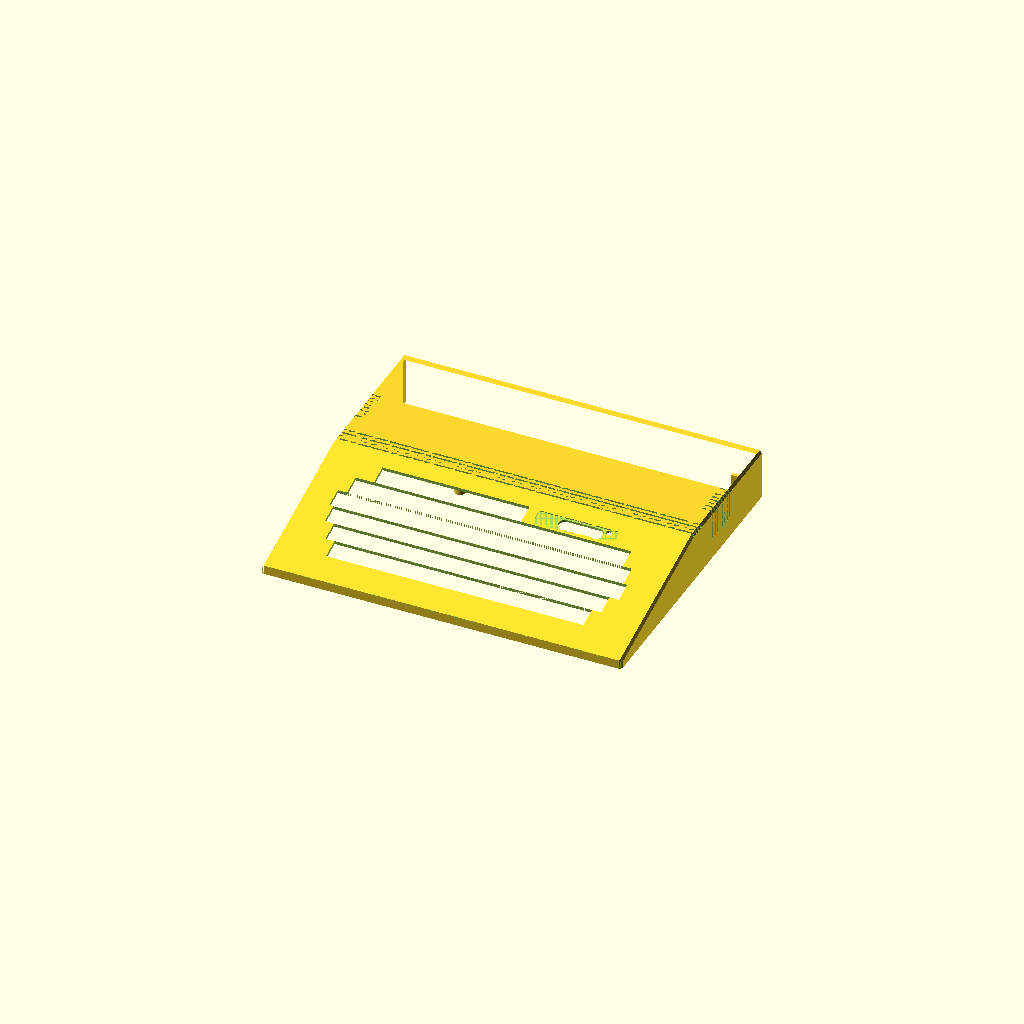
Cell 1: the model at its default parameters.
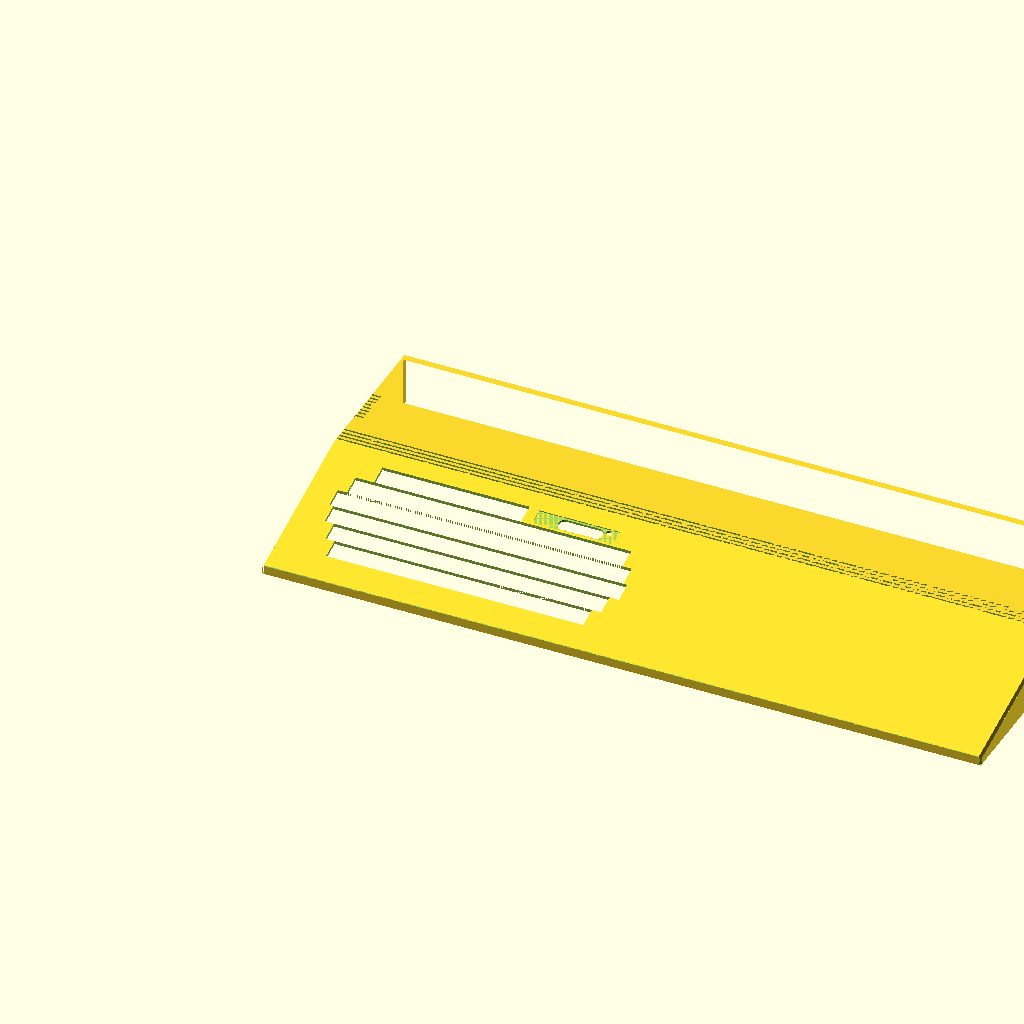
Cell 2: outside_width = 704 (everything else at default).
One fixed orthographic camera (rotation 55°, 0°, 25°; colour scheme Cornfield) for every cell.
Source of the model, models/juku/top-case/juku-top-case.scad:
// Juku top case
// Units: millimeters

outside_width = 352;
outside_depth = 295;
rear_height = 50;
front_height = 9;
wall_thickness = 3;
slope_starts_from_back = 143;
keyboard_row_front_offset = 27;
keyboard_row_left_offset = 50;
keyboard_row_width = 252;
keyboard_row_depth = 18;
keyboard_row_side_step = 9;
keyboard_row_4_left_shift = 4;
keyboard_row_6_right_shift = 18;
keyboard_row_6_width = 144;
side_wall_chamfer_height = 3;
side_wall_chamfer_width = 2;
side_wall_chamfer_z_overlap = 1;
vent_cut_count = 4;
vent_cut_width = 2;
vent_cut_gap = 3;
side_vent_count = 8;
side_vent_y_gap_from_rear_vents = 22;
side_vent_top_length = 10;
side_vent_side_depth_z = 30;
vent_reinforcement_width = 3;
vent_reinforcement_top_height = 4;
vent_reinforcement_side_depth_x = 7;
vent_reinforcement_z_overlap = 1;
vent_cross_reinforcement_count = 5;
vent_cross_reinforcement_spacing = 60;
vent_cross_reinforcement_width = 2;
rear_side_reinforcement_y_gap = 83;
front_side_reinforcement_y_gap = 95;
front_edge_round_radius = 1;
front_edge_round_segments = 12;
logo_bevel_width = 79;
logo_bevel_depth_y = 15;
logo_bevel_depth_z = 1;
logo_bevel_x_gap_from_top_row = 10;
logo_bevel_y_gap_from_row_5 = 2;
led_hole_x_offset_from_logo = 70;
led_hole_y_offset_from_logo = 11.5;
led_hole_diameter = 6;
led_hole_segments = 96;
led_hole_extra_depth = 6;
switch_access_x_offset_from_logo = 22;
switch_access_width = 44;
switch_access_depth_y = 12;
switch_access_corner_radius = 6;
switch_access_extra_depth = 12;
switch_access_segments = 96;
keyboard_support_outer_diameter = 12;
keyboard_support_hole_diameter = 5;
keyboard_support_height = 9;
// M3 threaded insert pilot depth; tune after selecting the actual insert.
keyboard_support_hole_depth = 7;
keyboard_support_overlap = 1;
keyboard_support_segments = 96;
keyboard_support_top_row_spacing = [100, 95, 100];
keyboard_support_bottom_row_spacing = [80, 135, 80];
keyboard_support_row_spacing_y = 125;
keyboard_support_top_row_gap_from_keyboard = 10;
keyboard_support_x_offset = -1.5;

slope_start_y = outside_depth - slope_starts_from_back;
cut_overlap = 0.01;

assert(wall_thickness > 0);
assert(2 * wall_thickness < outside_width);
assert(2 * wall_thickness < outside_depth);
assert(wall_thickness < front_height);
assert(front_height < rear_height);
assert(slope_starts_from_back > 0);
assert(slope_starts_from_back < outside_depth);
assert(keyboard_row_front_offset > 0);
assert(keyboard_row_left_offset > wall_thickness);
assert(keyboard_row_width > 0);
assert(keyboard_row_depth > 0);
assert(keyboard_row_side_step > 0);
assert(keyboard_row_6_width > 0);
assert(side_wall_chamfer_height > 0);
assert(side_wall_chamfer_width > 0);
assert(side_wall_chamfer_height < front_height);
assert(side_wall_chamfer_width < wall_thickness);
assert(side_wall_chamfer_z_overlap >= 0);
assert(vent_cut_count > 0);
assert(vent_cut_width > 0);
assert(vent_cut_gap > 0);
assert(side_vent_count > 0);
assert(side_vent_y_gap_from_rear_vents > 0);
assert(side_vent_top_length > wall_thickness);
assert(side_vent_side_depth_z > wall_thickness);
assert(side_vent_side_depth_z < rear_height);
assert(vent_reinforcement_width > 0);
assert(vent_reinforcement_top_height > 0);
assert(vent_reinforcement_side_depth_x > wall_thickness);
assert(vent_reinforcement_z_overlap >= 0);
assert(vent_cross_reinforcement_count == 5);
assert(vent_cross_reinforcement_spacing > 0);
assert(vent_cross_reinforcement_width > 0);
assert(rear_side_reinforcement_y_gap > 0);
assert(front_side_reinforcement_y_gap > 0);
assert(front_edge_round_radius > 0);
assert(front_edge_round_radius < front_height);
assert(front_edge_round_segments >= 3);
assert(logo_bevel_width > 0);
assert(logo_bevel_depth_y > 0);
assert(logo_bevel_depth_z > 0);
assert(logo_bevel_depth_z < wall_thickness);
assert(logo_bevel_x_gap_from_top_row >= 0);
assert(logo_bevel_y_gap_from_row_5 >= 0);
assert(led_hole_x_offset_from_logo > 0);
assert(led_hole_y_offset_from_logo > 0);
assert(led_hole_diameter > 0);
assert(led_hole_segments >= 3);
assert(led_hole_extra_depth >= 0);
assert(led_hole_x_offset_from_logo < logo_bevel_width);
assert(led_hole_y_offset_from_logo < logo_bevel_depth_y);
assert(switch_access_x_offset_from_logo >= 0);
assert(switch_access_width > 0);
assert(switch_access_depth_y > 0);
assert(switch_access_corner_radius > 0);
assert(2 * switch_access_corner_radius <= switch_access_depth_y);
assert(switch_access_width >= 2 * switch_access_corner_radius);
assert(switch_access_extra_depth >= 0);
assert(switch_access_segments >= 3);
assert(keyboard_support_outer_diameter > 0);
assert(keyboard_support_hole_diameter > 0);
assert(keyboard_support_hole_diameter < keyboard_support_outer_diameter);
assert(keyboard_support_height > 0);
assert(keyboard_support_hole_depth > 0);
assert(keyboard_support_hole_depth < keyboard_support_height);
assert(keyboard_support_overlap >= 0);
assert(keyboard_support_segments >= 3);
assert(len(keyboard_support_top_row_spacing) == 3);
assert(len(keyboard_support_bottom_row_spacing) == 3);
assert(keyboard_support_row_spacing_y > 0);
assert(keyboard_support_top_row_gap_from_keyboard > 0);
assert(
    switch_access_x_offset_from_logo + switch_access_width
    <= logo_bevel_width
);
assert(switch_access_depth_y <= logo_bevel_depth_y);
assert(
    slope_start_y
    + vent_cut_count * vent_cut_width
    + (vent_cut_count - 1) * vent_cut_gap
    < outside_depth - wall_thickness
);
assert(rear_vent_front_reinforcement_y() > wall_thickness);
assert(front_side_reinforcement_y() > wall_thickness);
assert(
    rear_vent_rear_reinforcement_y() + vent_reinforcement_width
    < outside_depth - wall_thickness
);
assert(
    rear_side_reinforcement_y() + vent_reinforcement_width
    < outside_depth - wall_thickness
);
assert(
    outside_width / 2 - 2 * vent_cross_reinforcement_spacing
    - vent_cross_reinforcement_width / 2
    > wall_thickness
);
assert(
    outside_width / 2 + 2 * vent_cross_reinforcement_spacing
    + vent_cross_reinforcement_width / 2
    < outside_width - wall_thickness
);
assert(
    slope_start_y
    + vent_cut_count * vent_cut_width
    + (vent_cut_count - 1) * vent_cut_gap
    + side_vent_y_gap_from_rear_vents
    + side_vent_count * vent_cut_width
    + (side_vent_count - 1) * vent_cut_gap
    < outside_depth - wall_thickness
);

function top_height_at(y) =
    y < slope_start_y
        ? front_height
            + (rear_height - front_height) * y / slope_start_y
        : rear_height;

function inner_top_height_at(y) = top_height_at(y) - wall_thickness;
function rear_vent_group_depth_y() =
    vent_cut_count * vent_cut_width
    + (vent_cut_count - 1) * vent_cut_gap;
function rear_vent_front_reinforcement_y() =
    slope_start_y - vent_reinforcement_width;
function rear_vent_rear_reinforcement_y() =
    slope_start_y + rear_vent_group_depth_y();
function rear_side_reinforcement_y() =
    rear_vent_rear_reinforcement_y() + rear_side_reinforcement_y_gap;
function front_side_reinforcement_y() =
    rear_vent_front_reinforcement_y() - front_side_reinforcement_y_gap;
function rear_vent_reinforcement_bottom_z() =
    inner_top_height_at(rear_vent_rear_reinforcement_y())
    - vent_reinforcement_top_height;
function row_width(spacing) = spacing[0] + spacing[1] + spacing[2];
function support_row_x_positions(spacing) =
    let(
        x0 = (outside_width - row_width(spacing)) / 2
            + keyboard_support_x_offset
    )
        [
            x0,
            x0 + spacing[0],
            x0 + spacing[0] + spacing[1],
            x0 + spacing[0] + spacing[1] + spacing[2]
        ];
function keyboard_support_top_row_y() =
    keyboard_row_6_y()
    + keyboard_row_depth
    + keyboard_support_top_row_gap_from_keyboard;
function keyboard_support_bottom_row_y() =
    keyboard_support_top_row_y() - keyboard_support_row_spacing_y;
function keyboard_support_slope() =
    (rear_height - front_height) / slope_start_y;
function front_edge_slope() = (rear_height - front_height) / slope_start_y;
function front_edge_round_center_y() = front_edge_round_radius;
function front_edge_round_center_z() =
    let(
        m = front_edge_slope(),
        r = front_edge_round_radius
    )
        front_height + m * r - r * sqrt(m * m + 1);
function front_edge_round_top_y() =
    let(
        m = front_edge_slope(),
        r = front_edge_round_radius,
        cz = front_edge_round_center_z(),
        n = m * r - cz + front_height
    )
        r - m * n / (m * m + 1);
function front_edge_round_top_z() =
    let(
        m = front_edge_slope(),
        r = front_edge_round_radius,
        cz = front_edge_round_center_z(),
        n = m * r - cz + front_height
    )
        cz + n / (m * m + 1);
function front_edge_round_top_angle() =
    atan2(
        front_edge_round_top_z() - front_edge_round_center_z(),
        front_edge_round_top_y() - front_edge_round_center_y()
    );
function front_edge_round_points() = [
    for (i = [0 : front_edge_round_segments])
        let(
            a =
                front_edge_round_top_angle()
                + (180 - front_edge_round_top_angle())
                    * i / front_edge_round_segments
        )
            [
                front_edge_round_center_y()
                    + front_edge_round_radius * cos(a),
                front_edge_round_center_z()
                    + front_edge_round_radius * sin(a)
            ]
];

function keyboard_row_1_x() = keyboard_row_left_offset;
function keyboard_row_2_x() = keyboard_row_1_x() - keyboard_row_side_step;
function keyboard_row_3_x() = keyboard_row_2_x() - keyboard_row_side_step;
function keyboard_row_4_x() = keyboard_row_3_x() - keyboard_row_4_left_shift;
function keyboard_row_5_x() = keyboard_row_4_x() + keyboard_row_side_step;
function keyboard_row_6_x() = keyboard_row_5_x() + keyboard_row_6_right_shift;

function keyboard_row_1_y() = keyboard_row_front_offset;
function keyboard_row_2_y() = keyboard_row_1_y() + keyboard_row_depth;
function keyboard_row_3_y() = keyboard_row_2_y() + keyboard_row_depth;
function keyboard_row_4_y() = keyboard_row_3_y() + keyboard_row_depth;
function keyboard_row_5_y() = keyboard_row_4_y() + keyboard_row_depth;
function keyboard_row_6_y() = keyboard_row_5_y() + keyboard_row_depth;

function logo_bevel_x() =
    keyboard_row_6_x()
    + keyboard_row_6_width
    + logo_bevel_x_gap_from_top_row;
function logo_bevel_y() =
    keyboard_row_5_y()
    + keyboard_row_depth
    + logo_bevel_y_gap_from_row_5;

module shell_profile_2d() {
    polygon([
        [0, 0],
        [wall_thickness, 0],
        [wall_thickness, inner_top_height_at(wall_thickness)],
        [slope_start_y, inner_top_height_at(slope_start_y)],
        [
            outside_depth - wall_thickness,
            inner_top_height_at(outside_depth - wall_thickness)
        ],
        [outside_depth - wall_thickness, 0],
        [outside_depth, 0],
        [outside_depth, rear_height],
        [slope_start_y, rear_height],
        [0, front_height]
    ]);
}

module shell(width) {
    multmatrix([
        [0, 0, 1, 0],
        [1, 0, 0, 0],
        [0, 1, 0, 0],
        [0, 0, 0, 1]
    ])
        linear_extrude(height = width)
            shell_profile_2d();
}

module side_wall_profile_2d() {
    polygon([
        [0, 0],
        [outside_depth, 0],
        [outside_depth, inner_top_height_at(outside_depth)],
        [slope_start_y, inner_top_height_at(slope_start_y)],
        [0, inner_top_height_at(0)]
    ]);
}

module side_wall(x) {
    translate([x, 0, 0])
        multmatrix([
            [0, 0, 1, 0],
            [1, 0, 0, 0],
            [0, 1, 0, 0],
            [0, 0, 0, 1]
        ])
            linear_extrude(height = wall_thickness)
                side_wall_profile_2d();
}

module side_top_chamfer_fill_segment(x_outer, x_inner, y0, y1) {
    z0 = top_height_at(y0);
    z1 = top_height_at(y1);

    polyhedron(
        points = [
            [x_outer, y0, z0 - side_wall_chamfer_height],
            [x_inner, y0, z0 - side_wall_chamfer_height],
            [x_inner, y0, z0],

            [x_outer, y1, z1 - side_wall_chamfer_height],
            [x_inner, y1, z1 - side_wall_chamfer_height],
            [x_inner, y1, z1]
        ],
        faces = [
            [0, 2, 1],
            [3, 4, 5],
            [0, 3, 5, 2],
            [0, 1, 4, 3],
            [1, 2, 5, 4]
        ]
    );
}

module front_side_chamfer_cut(x_outer, x_inner) {
    translate([0, 0, -cut_overlap])
        linear_extrude(
            height =
                front_height
                + side_wall_chamfer_z_overlap
                + 2 * cut_overlap
        )
            polygon([
                [x_outer, -cut_overlap],
                [x_inner, -cut_overlap],
                [x_outer, side_wall_chamfer_height]
            ]);
}

module left_side_top_chamfers() {
    side_top_chamfer_fill_segment(
        0,
        side_wall_chamfer_width,
        0,
        slope_start_y
    );
    side_top_chamfer_fill_segment(
        0,
        side_wall_chamfer_width,
        slope_start_y,
        outside_depth
    );
}

module right_side_top_chamfers() {
    translate([outside_width, 0, 0])
        mirror([1, 0, 0])
            left_side_top_chamfers();
}

module side_top_chamfers() {
    left_side_top_chamfers();
    right_side_top_chamfers();
}

module side_wall_chamfer_cuts() {
    front_side_chamfer_cut(
        -cut_overlap,
        side_wall_chamfer_width
    );
    front_side_chamfer_cut(
        outside_width + cut_overlap,
        outside_width - side_wall_chamfer_width
    );
}

module front_edge_round_cut() {
    translate([-cut_overlap, 0, 0])
        multmatrix([
            [0, 0, 1, 0],
            [1, 0, 0, 0],
            [0, 1, 0, 0],
            [0, 0, 0, 1]
        ])
            linear_extrude(height = outside_width + 2 * cut_overlap)
                polygon(
                    concat(
                        [
                            [
                                -cut_overlap,
                                front_edge_round_center_z()
                                    - cut_overlap
                            ],
                            [
                                -cut_overlap,
                                front_height + cut_overlap
                            ],
                            [
                                front_edge_round_top_y() + cut_overlap,
                                top_height_at(front_edge_round_top_y())
                                    + cut_overlap
                            ]
                        ],
                        [
                            for (
                                i = [
                                    0 : len(front_edge_round_points()) - 1
                                ]
                            )
                                front_edge_round_points()[i]
                        ],
                        [
                            [
                                -cut_overlap,
                                front_edge_round_center_z()
                                    - cut_overlap
                            ]
                        ]
                    )
                );
}

module keyboard_row_cut(x, y, width) {
    translate([x, y, -cut_overlap])
        cube([
            width,
            keyboard_row_depth,
            rear_height + 2 * cut_overlap
        ]);
}

module keyboard_cutout() {
    row_1_x = keyboard_row_1_x();
    row_1_y = keyboard_row_1_y();
    row_1_width = keyboard_row_width;

    row_2_x = row_1_x - keyboard_row_side_step;
    row_2_y = row_1_y + keyboard_row_depth;
    row_2_width = row_1_width + 2 * keyboard_row_side_step;

    row_3_x = row_2_x - keyboard_row_side_step;
    row_3_y = row_2_y + keyboard_row_depth;
    row_3_width = row_2_width + 2 * keyboard_row_side_step;

    row_4_x = row_3_x - keyboard_row_4_left_shift;
    row_4_y = row_3_y + keyboard_row_depth;
    row_4_width = row_3_width;

    row_5_x = row_4_x + keyboard_row_side_step;
    row_5_y = row_4_y + keyboard_row_depth;
    row_5_width = row_4_width - 2 * keyboard_row_side_step;

    row_6_x = row_5_x + keyboard_row_6_right_shift;
    row_6_y = row_5_y + keyboard_row_depth;

    keyboard_row_cut(row_1_x, row_1_y, row_1_width);
    keyboard_row_cut(row_2_x, row_2_y, row_2_width);
    keyboard_row_cut(row_3_x, row_3_y, row_3_width);
    keyboard_row_cut(row_4_x, row_4_y, row_4_width);
    keyboard_row_cut(row_5_x, row_5_y, row_5_width);
    keyboard_row_cut(row_6_x, row_6_y, keyboard_row_6_width);
}

module sloped_rect_recess_cut(x, y, width, depth_y, depth_z) {
    x0 = x;
    x1 = x + width;
    y0 = y;
    y1 = y + depth_y;
    z0 = top_height_at(y0);
    z1 = top_height_at(y1);

    polyhedron(
        points = [
            [x0, y0, z0 - depth_z],
            [x1, y0, z0 - depth_z],
            [x1, y1, z1 - depth_z],
            [x0, y1, z1 - depth_z],

            [x0, y0, z0 + cut_overlap],
            [x1, y0, z0 + cut_overlap],
            [x1, y1, z1 + cut_overlap],
            [x0, y1, z1 + cut_overlap]
        ],
        faces = [
            [0, 1, 2, 3],
            [4, 7, 6, 5],
            [0, 4, 5, 1],
            [1, 5, 6, 2],
            [2, 6, 7, 3],
            [3, 7, 4, 0]
        ]
    );
}

module logo_bevel_cut() {
    sloped_rect_recess_cut(
        logo_bevel_x(),
        logo_bevel_y(),
        logo_bevel_width,
        logo_bevel_depth_y,
        logo_bevel_depth_z
    );
}

module led_hole_cut() {
    led_x = logo_bevel_x() + led_hole_x_offset_from_logo;
    led_y = logo_bevel_y() + led_hole_y_offset_from_logo;

    translate([
        led_x,
        led_y,
        inner_top_height_at(led_y) - led_hole_extra_depth - cut_overlap
    ])
        cylinder(
            h =
                wall_thickness
                + led_hole_extra_depth
                + 2 * cut_overlap,
            d = led_hole_diameter,
            $fn = led_hole_segments
        );
}

module switch_access_2d() {
    hull() {
        translate([
            switch_access_corner_radius,
            switch_access_depth_y / 2
        ])
            circle(
                r = switch_access_corner_radius,
                $fn = switch_access_segments
            );

        translate([
            switch_access_width - switch_access_corner_radius,
            switch_access_depth_y / 2
        ])
            circle(
                r = switch_access_corner_radius,
                $fn = switch_access_segments
            );
    }
}

module switch_access_cut() {
    switch_x = logo_bevel_x() + switch_access_x_offset_from_logo;
    switch_y =
        logo_bevel_y()
        + (logo_bevel_depth_y - switch_access_depth_y) / 2;
    switch_cut_bottom =
        inner_top_height_at(switch_y) - switch_access_extra_depth
        - cut_overlap;
    switch_cut_top =
        top_height_at(switch_y + switch_access_depth_y) + cut_overlap;

    translate([
        switch_x,
        switch_y,
        switch_cut_bottom
    ])
        linear_extrude(
            height = switch_cut_top - switch_cut_bottom
        )
            switch_access_2d();
}

module vent_cut(y) {
    translate([
        -cut_overlap,
        y,
        inner_top_height_at(y) - cut_overlap
    ])
        cube([
            outside_width + 2 * cut_overlap,
            vent_cut_width,
            wall_thickness + 2 * cut_overlap
        ]);
}

module ventilation_cutouts() {
    for (i = [0 : vent_cut_count - 1])
        vent_cut(
            slope_start_y + i * (vent_cut_width + vent_cut_gap)
        );
}

module left_side_vent_cut(y) {
    top_z = top_height_at(y);

    translate([
        -cut_overlap,
        y,
        top_z - side_vent_side_depth_z
    ])
        cube([
            wall_thickness + 2 * cut_overlap,
            vent_cut_width,
            side_vent_side_depth_z + cut_overlap
        ]);

    translate([
        -cut_overlap,
        y,
        inner_top_height_at(y) - cut_overlap
    ])
        cube([
            side_vent_top_length + cut_overlap,
            vent_cut_width,
            wall_thickness + 2 * cut_overlap
        ]);
}

module right_side_vent_cut(y) {
    translate([outside_width, 0, 0])
        mirror([1, 0, 0])
            left_side_vent_cut(y);
}

module side_ventilation_cutouts() {
    for (i = [0 : side_vent_count - 1]) {
        y =
            slope_start_y
            + vent_cut_count * vent_cut_width
            + (vent_cut_count - 1) * vent_cut_gap
            + side_vent_y_gap_from_rear_vents
            + i * (vent_cut_width + vent_cut_gap);

        left_side_vent_cut(y);
        right_side_vent_cut(y);
    }
}

module rear_vent_reinforcement(y) {
    top_z = inner_top_height_at(y);
    bottom_z = rear_vent_reinforcement_bottom_z();

    translate([
        wall_thickness,
        y,
        bottom_z
    ])
        cube([
            outside_width - 2 * wall_thickness,
            vent_reinforcement_width,
            top_z - bottom_z + vent_reinforcement_z_overlap
        ]);

    translate([
        wall_thickness,
        y,
        0
    ])
        cube([
            vent_reinforcement_side_depth_x,
            vent_reinforcement_width,
            top_z
        ]);

    translate([
        outside_width - wall_thickness - vent_reinforcement_side_depth_x,
        y,
        0
    ])
        cube([
            vent_reinforcement_side_depth_x,
            vent_reinforcement_width,
            top_z
        ]);
}

module rear_vent_reinforcements() {
    rear_vent_reinforcement(rear_vent_front_reinforcement_y());
    rear_vent_reinforcement(rear_vent_rear_reinforcement_y());
}

module side_wall_reinforcement_pair(y) {
    top_z = inner_top_height_at(y);
    rear_top_z = inner_top_height_at(y + vent_reinforcement_width);

    translate([
        wall_thickness,
        y,
        0
    ])
        cube([
            vent_reinforcement_side_depth_x,
            vent_reinforcement_width,
            max(top_z, rear_top_z) + vent_reinforcement_z_overlap
        ]);

    translate([
        outside_width - wall_thickness - vent_reinforcement_side_depth_x,
        y,
        0
    ])
        cube([
            vent_reinforcement_side_depth_x,
            vent_reinforcement_width,
            max(top_z, rear_top_z) + vent_reinforcement_z_overlap
        ]);
}

module rear_side_reinforcements() {
    side_wall_reinforcement_pair(rear_side_reinforcement_y());
}

module front_side_reinforcements() {
    side_wall_reinforcement_pair(front_side_reinforcement_y());
}

module rear_vent_cross_reinforcement(x) {
    y = rear_vent_front_reinforcement_y();
    depth_y =
        rear_vent_rear_reinforcement_y()
        + vent_reinforcement_width
        - rear_vent_front_reinforcement_y();
    bottom_z = rear_vent_reinforcement_bottom_z();
    top_z = inner_top_height_at(rear_vent_rear_reinforcement_y());

    translate([
        x - vent_cross_reinforcement_width / 2,
        y,
        bottom_z
    ])
        cube([
            vent_cross_reinforcement_width,
            depth_y,
            top_z - bottom_z + vent_reinforcement_z_overlap
        ]);
}

module rear_vent_cross_reinforcements() {
    for (i = [-2 : 2])
        rear_vent_cross_reinforcement(
            outside_width / 2 + i * vent_cross_reinforcement_spacing
        );
}

module keyboard_support(x, y) {
    slope = keyboard_support_slope();
    support_top_center_z = inner_top_height_at(y);
    support_bottom_center_z = support_top_center_z - keyboard_support_height;
    support_radius = keyboard_support_outer_diameter / 2;
    support_start_z =
        support_bottom_center_z - slope * support_radius - cut_overlap;
    support_end_z =
        support_top_center_z + slope * support_radius
        + keyboard_support_overlap;

    difference() {
        intersection() {
            translate([x, y, support_start_z])
                cylinder(
                    h = support_end_z - support_start_z,
                    d = keyboard_support_outer_diameter,
                    $fn = keyboard_support_segments
                );

            polyhedron(
                points = [
                    [
                        x - support_radius - cut_overlap,
                        y - support_radius - cut_overlap,
                        support_bottom_center_z
                            - slope * support_radius
                            - cut_overlap
                    ],
                    [
                        x + support_radius + cut_overlap,
                        y - support_radius - cut_overlap,
                        support_bottom_center_z
                            - slope * support_radius
                            - cut_overlap
                    ],
                    [
                        x + support_radius + cut_overlap,
                        y + support_radius + cut_overlap,
                        support_bottom_center_z
                            + slope * support_radius
                            - cut_overlap
                    ],
                    [
                        x - support_radius - cut_overlap,
                        y + support_radius + cut_overlap,
                        support_bottom_center_z
                            + slope * support_radius
                            - cut_overlap
                    ],

                    [
                        x - support_radius - cut_overlap,
                        y - support_radius - cut_overlap,
                        support_top_center_z
                            - slope * support_radius
                            + keyboard_support_overlap
                    ],
                    [
                        x + support_radius + cut_overlap,
                        y - support_radius - cut_overlap,
                        support_top_center_z
                            - slope * support_radius
                            + keyboard_support_overlap
                    ],
                    [
                        x + support_radius + cut_overlap,
                        y + support_radius + cut_overlap,
                        support_top_center_z
                            + slope * support_radius
                            + keyboard_support_overlap
                    ],
                    [
                        x - support_radius - cut_overlap,
                        y + support_radius + cut_overlap,
                        support_top_center_z
                            + slope * support_radius
                            + keyboard_support_overlap
                    ]
                ],
                faces = [
                    [0, 1, 2, 3],
                    [4, 7, 6, 5],
                    [0, 4, 5, 1],
                    [1, 5, 6, 2],
                    [2, 6, 7, 3],
                    [3, 7, 4, 0]
                ]
            );
        }

        translate([x, y, support_start_z - cut_overlap])
            cylinder(
                h =
                    keyboard_support_hole_depth
                    + 2 * slope * support_radius
                    + 2 * cut_overlap,
                d = keyboard_support_hole_diameter,
                $fn = keyboard_support_segments
            );
    }
}

module keyboard_supports() {
    for (x = support_row_x_positions(keyboard_support_top_row_spacing))
        keyboard_support(x, keyboard_support_top_row_y());

    for (x = support_row_x_positions(keyboard_support_bottom_row_spacing))
        keyboard_support(x, keyboard_support_bottom_row_y());
}

module top_case() {
    difference() {
        union() {
            translate([side_wall_chamfer_width, 0, 0])
                shell(outside_width - 2 * side_wall_chamfer_width);
            side_wall(0);
            side_wall(outside_width - wall_thickness);
            side_top_chamfers();
            rear_vent_reinforcements();
            front_side_reinforcements();
            rear_side_reinforcements();
            rear_vent_cross_reinforcements();
            keyboard_supports();
        }

        front_edge_round_cut();
        side_wall_chamfer_cuts();
        keyboard_cutout();
        logo_bevel_cut();
        led_hole_cut();
        switch_access_cut();
        ventilation_cutouts();
        side_ventilation_cutouts();
    }
}

top_case();
Parameter table extracted from the source (name, type, default, range or options):
outside_width: number, default 352
outside_depth: number, default 295
rear_height: number, default 50
front_height: number, default 9
wall_thickness: number, default 3
slope_starts_from_back: number, default 143
keyboard_row_front_offset: number, default 27
keyboard_row_left_offset: number, default 50
keyboard_row_width: number, default 252
keyboard_row_depth: number, default 18
keyboard_row_side_step: number, default 9
keyboard_row_4_left_shift: number, default 4
keyboard_row_6_right_shift: number, default 18
keyboard_row_6_width: number, default 144
side_wall_chamfer_height: number, default 3
side_wall_chamfer_width: number, default 2
side_wall_chamfer_z_overlap: number, default 1
vent_cut_count: number, default 4
vent_cut_width: number, default 2
vent_cut_gap: number, default 3
side_vent_count: number, default 8
side_vent_y_gap_from_rear_vents: number, default 22
side_vent_top_length: number, default 10
side_vent_side_depth_z: number, default 30
vent_reinforcement_width: number, default 3
vent_reinforcement_top_height: number, default 4
vent_reinforcement_side_depth_x: number, default 7
vent_reinforcement_z_overlap: number, default 1
vent_cross_reinforcement_count: number, default 5
vent_cross_reinforcement_spacing: number, default 60
vent_cross_reinforcement_width: number, default 2
rear_side_reinforcement_y_gap: number, default 83
front_side_reinforcement_y_gap: number, default 95
front_edge_round_radius: number, default 1
front_edge_round_segments: number, default 12
logo_bevel_width: number, default 79
logo_bevel_depth_y: number, default 15
logo_bevel_depth_z: number, default 1
logo_bevel_x_gap_from_top_row: number, default 10
logo_bevel_y_gap_from_row_5: number, default 2
led_hole_x_offset_from_logo: number, default 70
led_hole_y_offset_from_logo: number, default 11.5
led_hole_diameter: number, default 6
led_hole_segments: number, default 96
led_hole_extra_depth: number, default 6
switch_access_x_offset_from_logo: number, default 22
switch_access_width: number, default 44
switch_access_depth_y: number, default 12
switch_access_corner_radius: number, default 6
switch_access_extra_depth: number, default 12
switch_access_segments: number, default 96
keyboard_support_outer_diameter: number, default 12
keyboard_support_hole_diameter: number, default 5
keyboard_support_height: number, default 9
keyboard_support_hole_depth: number, default 7
keyboard_support_overlap: number, default 1
keyboard_support_segments: number, default 96
keyboard_support_top_row_spacing: vector, default [100, 95, 100]
keyboard_support_bottom_row_spacing: vector, default [80, 135, 80]
keyboard_support_row_spacing_y: number, default 125
keyboard_support_top_row_gap_from_keyboard: number, default 10
keyboard_support_x_offset: number, default -1.5
cut_overlap: number, default 0.01
